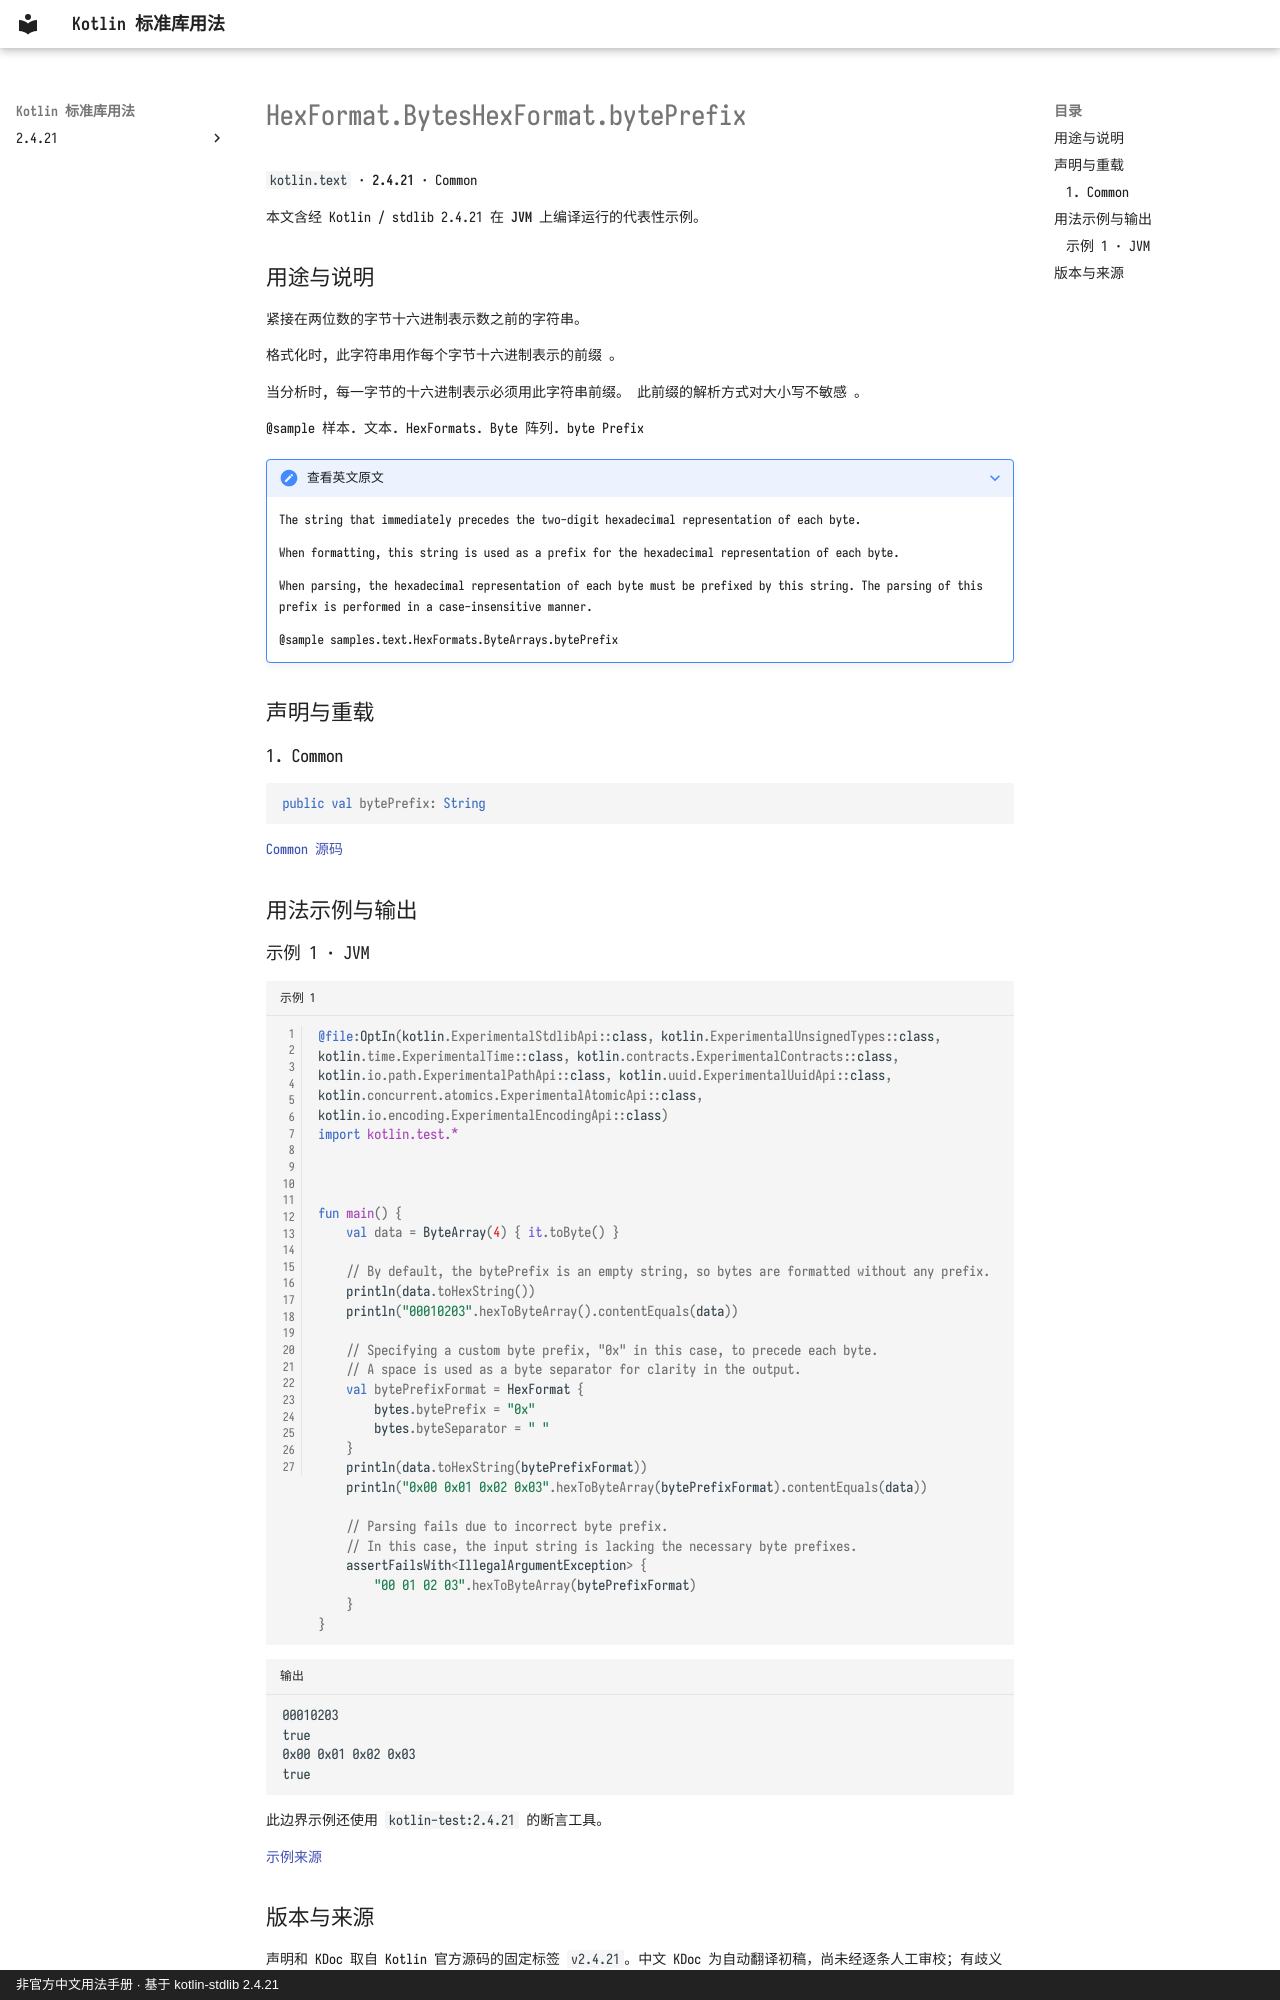

repository: oooooooko/kotlin-stdlib-docs · page: zh/api/kotlin.text/hexformat-byteshexformat-byteprefix--c776f400/index.html · generator: mkdocs · copyright: 非官方中文用法手册 · 基于 kotlin-stdlib 2.4.21

# HexFormat.BytesHexFormat.bytePrefix

`kotlin.text` · **2.4.21** · Common

本文含经 Kotlin / stdlib 2.4.21 在 **JVM** 上编译运行的代表性示例。

## 用途与说明

紧接在两位数的字节十六进制表示数之前的字符串。

格式化时, 此字符串用作每个字节十六进制表示的前缀 。

当分析时, 每一字节的十六进制表示必须用此字符串前缀。 此前缀的解析方式对大小写不敏感 。

@sample 样本. 文本. HexFormats. Byte 阵列. byte Prefix

??? note "查看英文原文"

    The string that immediately precedes the two-digit hexadecimal representation of each byte.
    
    When formatting, this string is used as a prefix for the hexadecimal representation of each byte.
    
    When parsing, the hexadecimal representation of each byte must be prefixed by this string.
    The parsing of this prefix is performed in a case-insensitive manner.
    
    @sample samples.text.HexFormats.ByteArrays.bytePrefix

## 声明与重载

### 1. Common

```kotlin
public val bytePrefix: String
```

[Common 源码](https://github.com/JetBrains/kotlin/blob/v2.4.21/libraries/stdlib/src/kotlin/text/HexFormat.kt#L216)

## 用法示例与输出

### 示例 1 · JVM

```kotlin title="示例 1" linenums="1"
@file:OptIn(kotlin.ExperimentalStdlibApi::class, kotlin.ExperimentalUnsignedTypes::class, kotlin.time.ExperimentalTime::class, kotlin.contracts.ExperimentalContracts::class, kotlin.io.path.ExperimentalPathApi::class, kotlin.uuid.ExperimentalUuidApi::class, kotlin.concurrent.atomics.ExperimentalAtomicApi::class, kotlin.io.encoding.ExperimentalEncodingApi::class)
import kotlin.test.*



fun main() {
    val data = ByteArray(4) { it.toByte() }

    // By default, the bytePrefix is an empty string, so bytes are formatted without any prefix.
    println(data.toHexString())
    println("00010203".hexToByteArray().contentEquals(data))

    // Specifying a custom byte prefix, "0x" in this case, to precede each byte.
    // A space is used as a byte separator for clarity in the output.
    val bytePrefixFormat = HexFormat {
        bytes.bytePrefix = "0x"
        bytes.byteSeparator = " "
    }
    println(data.toHexString(bytePrefixFormat))
    println("0x00 0x01 0x02 0x03".hexToByteArray(bytePrefixFormat).contentEquals(data))

    // Parsing fails due to incorrect byte prefix.
    // In this case, the input string is lacking the necessary byte prefixes.
    assertFailsWith<IllegalArgumentException> {
        "00 01 02 03".hexToByteArray(bytePrefixFormat)
    }
}
```

```text title="输出"
00010203
true
0x00 0x01 0x02 0x03
true
```

此边界示例还使用 `kotlin-test:2.4.21` 的断言工具。

[示例来源](https://github.com/JetBrains/kotlin/blob/v2.4.21/libraries/stdlib/samples/test/samples/text/hexFormat.kt#L187)
